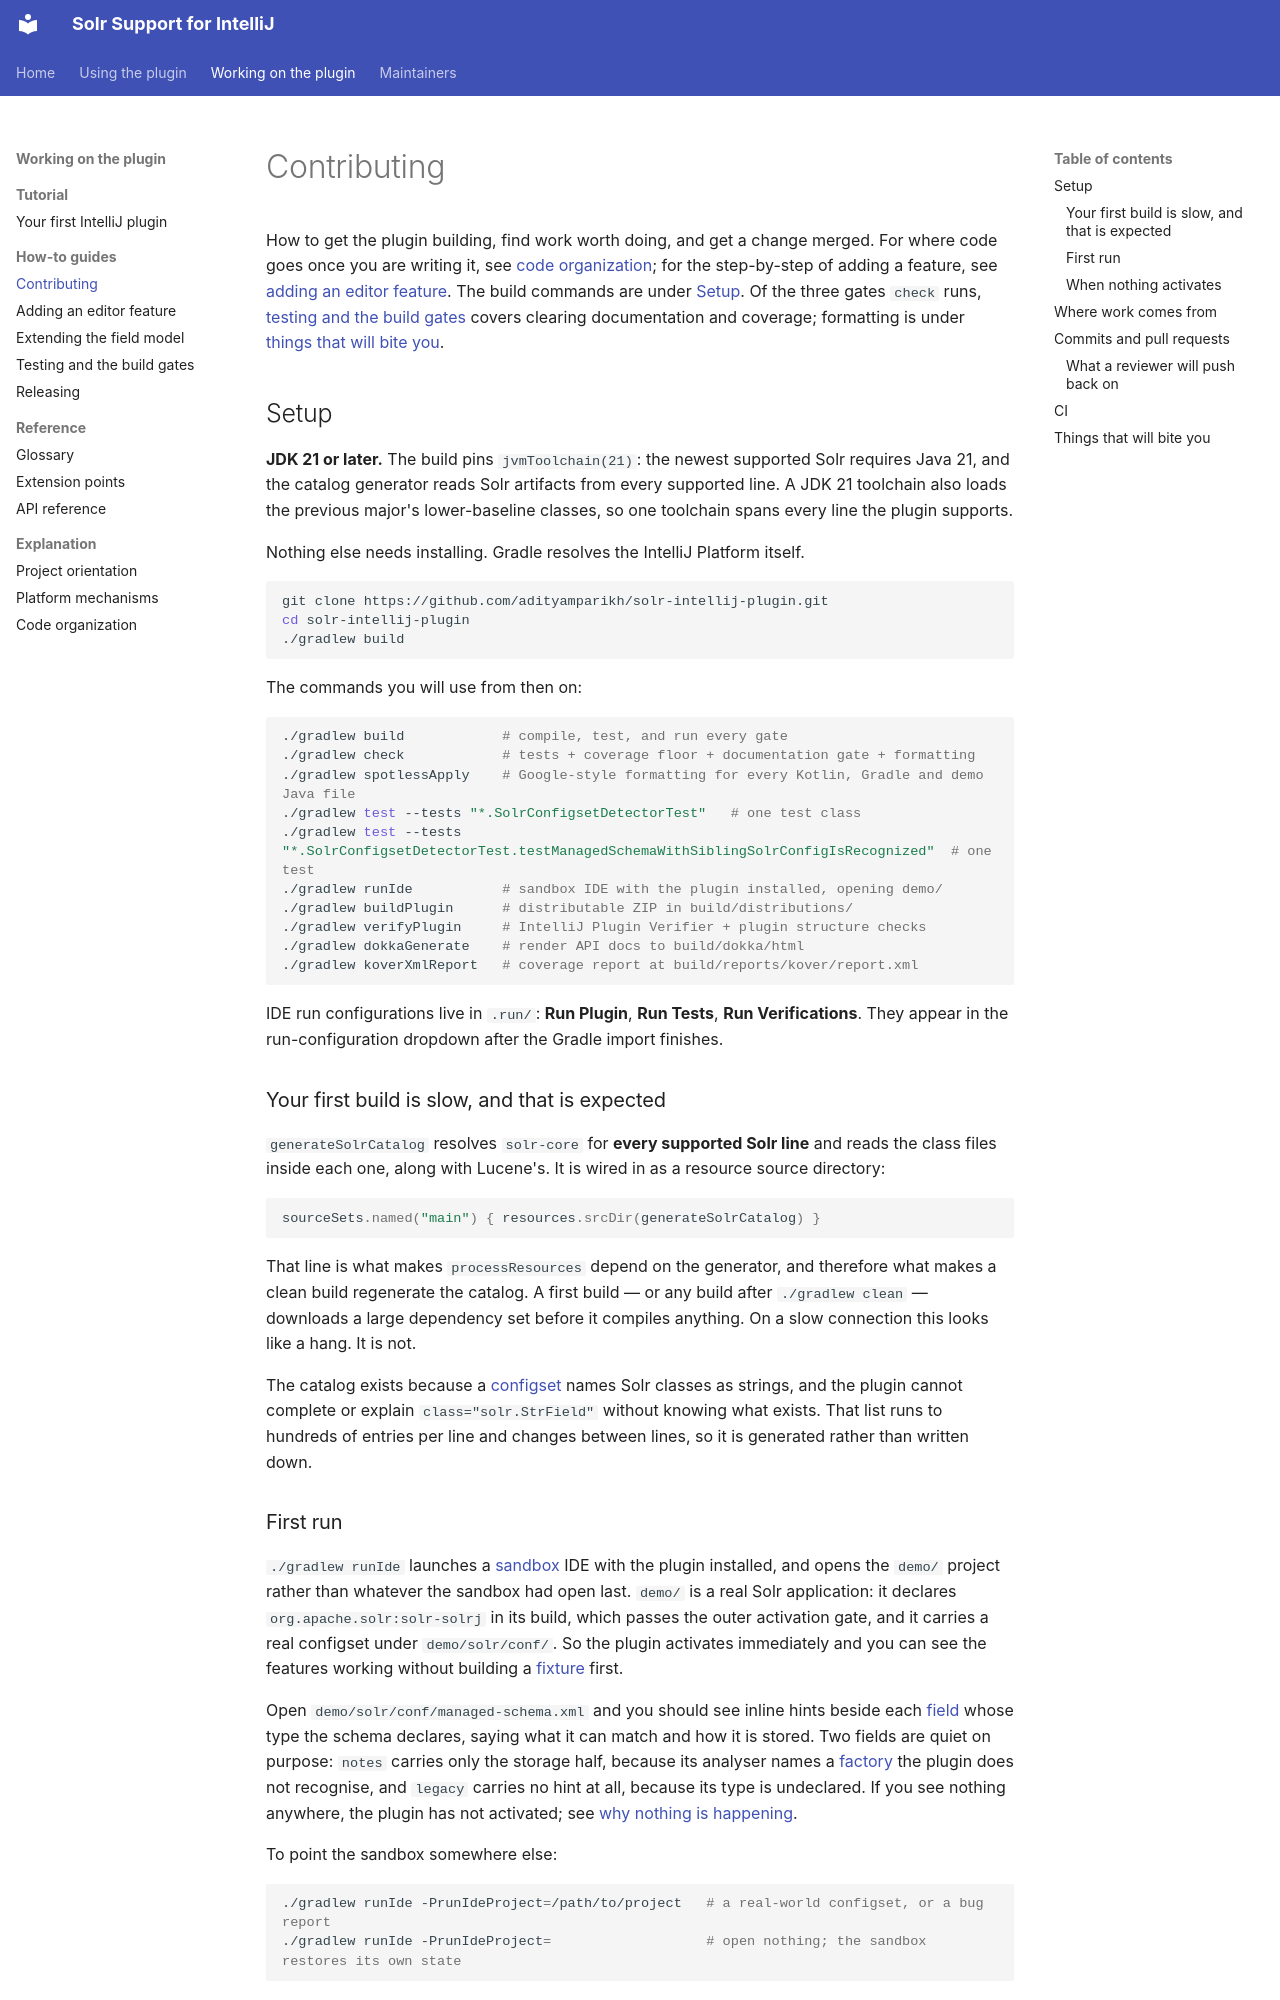

repository: adityamparikh/solr-intellij-plugin · page: contributing/index.html · generator: mkdocs

# Contributing

How to get the plugin building, find work worth doing, and get a change merged. For where code goes
once you are writing it, see [code organization](code-organization.md); for the step-by-step of
adding a feature, see [adding an editor feature](how-to/add-an-editor-feature.md). The build
commands are under [Setup](#setup). Of the three gates `check` runs,
[testing and the build gates](how-to/testing-and-the-build-gates.md) covers clearing documentation
and coverage; formatting is under [things that will bite you](#things-that-will-bite-you).

## Setup

**JDK 21 or later.** The build pins `jvmToolchain(21)`: the newest supported Solr requires Java 21,
and the catalog generator reads Solr artifacts from every supported line. A JDK 21 toolchain also
loads the previous major's lower-baseline classes, so one toolchain spans every line the plugin
supports.

Nothing else needs installing. Gradle resolves the IntelliJ Platform itself.

```bash
git clone https://github.com/adityamparikh/solr-intellij-plugin.git
cd solr-intellij-plugin
./gradlew build
```

The commands you will use from then on:

```bash
./gradlew build            # compile, test, and run every gate
./gradlew check            # tests + coverage floor + documentation gate + formatting
./gradlew spotlessApply    # Google-style formatting for every Kotlin, Gradle and demo Java file
./gradlew test --tests "*.SolrConfigsetDetectorTest"   # one test class
./gradlew test --tests "*.SolrConfigsetDetectorTest.testManagedSchemaWithSiblingSolrConfigIsRecognized"  # one test
./gradlew runIde           # sandbox IDE with the plugin installed, opening demo/
./gradlew buildPlugin      # distributable ZIP in build/distributions/
./gradlew verifyPlugin     # IntelliJ Plugin Verifier + plugin structure checks
./gradlew dokkaGenerate    # render API docs to build/dokka/html
./gradlew koverXmlReport   # coverage report at build/reports/kover/report.xml
```

IDE run configurations live in `.run/`: **Run Plugin**, **Run Tests**, **Run Verifications**. They
appear in the run-configuration dropdown after the Gradle import finishes.

### Your first build is slow, and that is expected

`generateSolrCatalog` resolves `solr-core` for **every supported Solr line** and reads the class
files inside each one, along with Lucene's. It is wired in as a resource source directory:

```kotlin
sourceSets.named("main") { resources.srcDir(generateSolrCatalog) }
```

That line is what makes `processResources` depend on the generator, and therefore what makes a clean
build regenerate the catalog. A first build — or any build after `./gradlew clean` — downloads a
large dependency set before it compiles anything. On a slow connection this looks like a hang. It is
not.

The catalog exists because a [configset](glossary.md#configset) names Solr classes as strings, and
the plugin cannot complete or explain `class="solr.StrField"` without knowing what exists. That list
runs to hundreds of entries per line and changes between lines, so it is generated rather than
written down.

### First run

`./gradlew runIde` launches a [sandbox](glossary.md#sandbox) IDE with the plugin installed, and opens
the `demo/` project rather than whatever the sandbox had open last. `demo/` is a real Solr
application: it declares `org.apache.solr:solr-solrj` in its build, which passes the outer activation
gate, and it carries a real configset under `demo/solr/conf/`. So the plugin activates immediately
and you can see the features working without building a [fixture](glossary.md#fixture) first.

Open `demo/solr/conf/managed-schema.xml` and you should see inline hints beside each
[field](glossary.md#field) whose type the schema declares, saying what it can match and how it is
stored. Two fields are quiet on purpose: `notes` carries only the storage half, because its analyser
names a [factory](glossary.md#factory) the plugin does not recognise, and `legacy` carries no hint at
all, because its type is undeclared. If you see nothing anywhere, the plugin has not activated; see
[why nothing is happening](installing.md#why-nothing-is-happening).

To point the sandbox somewhere else:

```bash
./gradlew runIde -PrunIdeProject=/path/to/project   # a real-world configset, or a bug report
./gradlew runIde -PrunIdeProject=                   # open nothing; the sandbox restores its own state
```
